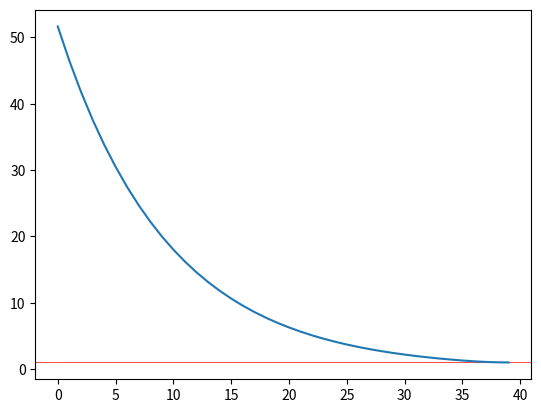

Write the Python code that produced this figure.
import numpy as np
import matplotlib.pyplot as plt

x = 0.5
xs = []
imax = 40
for i in range(imax):
    x = x - (x**10 - 1)/(10*x**9)
    xs.append(x)

print(np.array(xs))

fig, ax = plt.subplots()
plt.axhline(1, color='red', linewidth=.5)   # true solution

ax.plot(np.arange(imax), xs)

plt.show()

